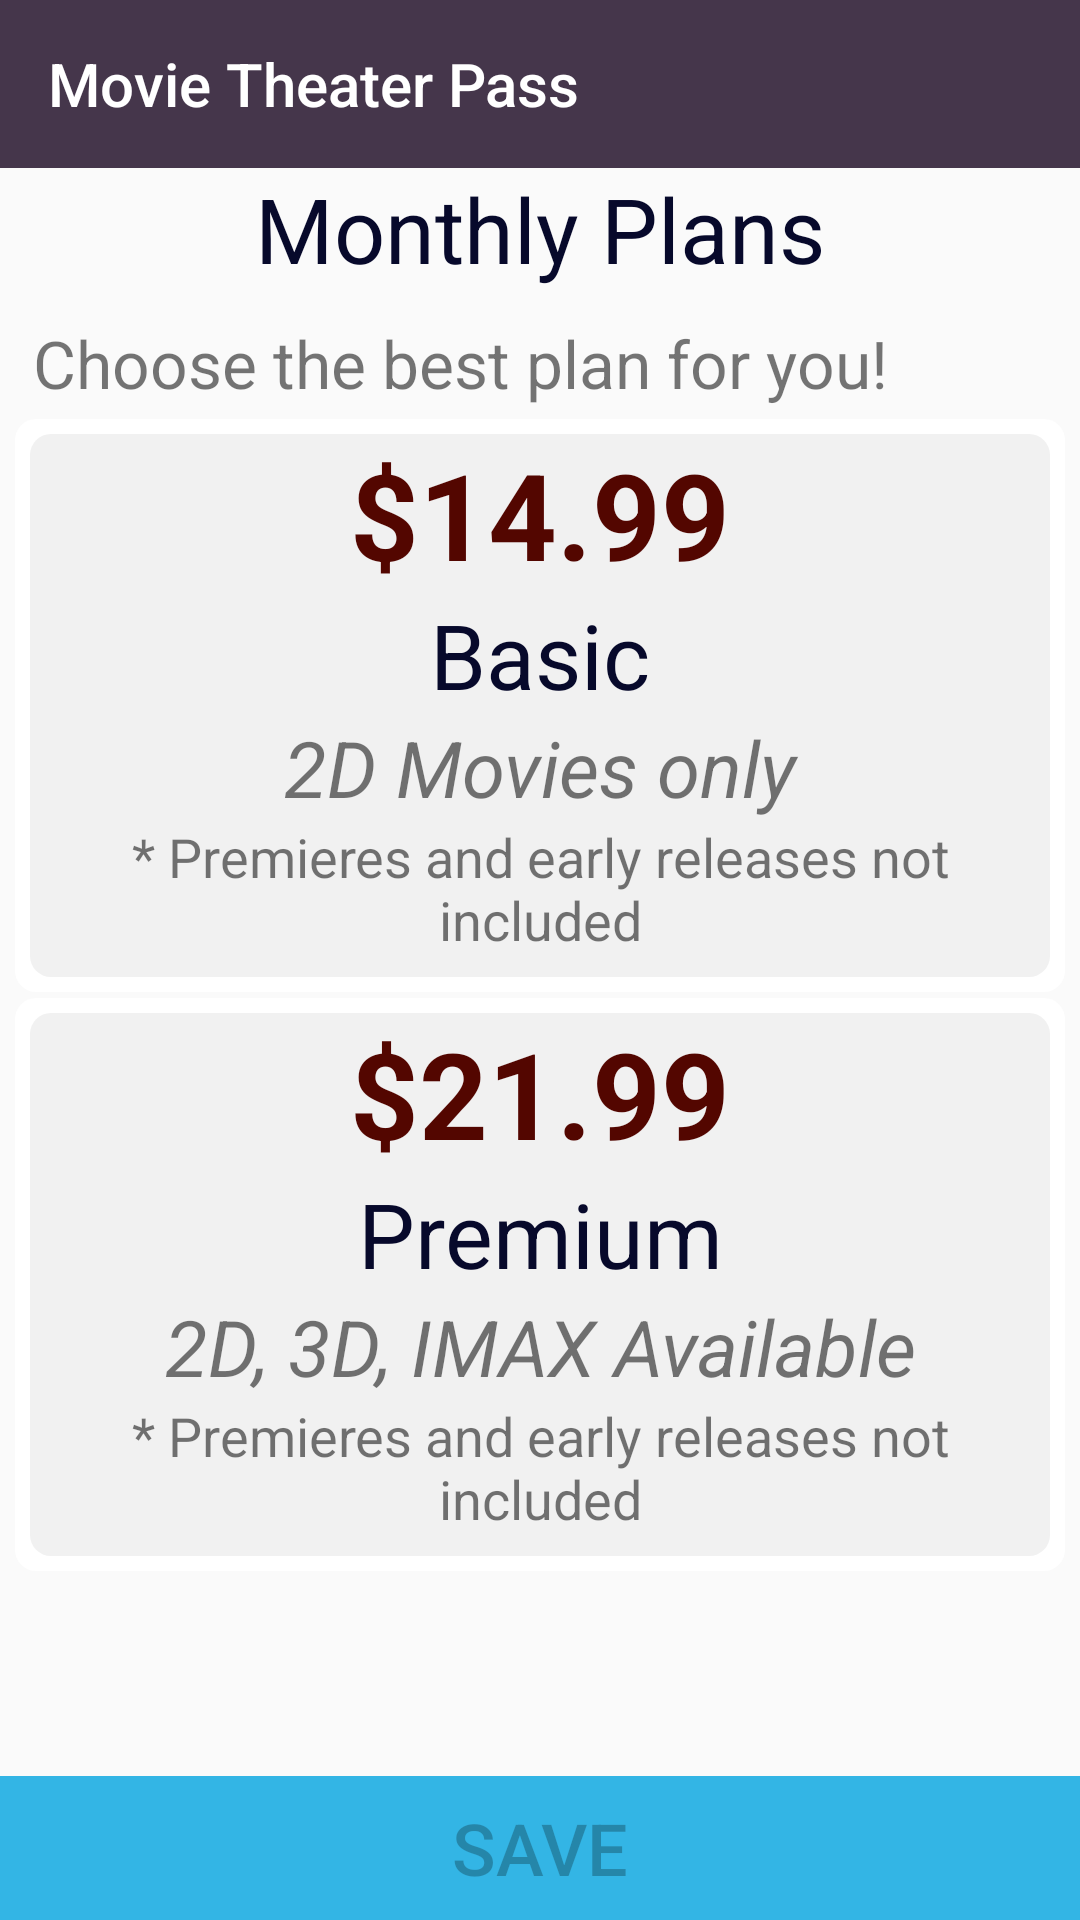

The Android layout XML behind this screen, and the referenced resources:
<!-- AndroidManifest.xml: application theme Theme.AppCompat.Light.NoActionBar -->
<!-- res/layout/activity_plans.xml -->
<?xml version="1.0" encoding="utf-8"?>
<android.support.constraint.ConstraintLayout xmlns:android="http://schemas.android.com/apk/res/android"
    xmlns:app="http://schemas.android.com/apk/res-auto"
    xmlns:tools="http://schemas.android.com/tools"
    android:layout_width="match_parent"
    android:layout_height="match_parent"
    tools:context=".PlansActivity">

    <include
        android:id="@+id/app_bar"
        layout="@layout/app_bar" />

    <TextView
        android:id="@+id/txtPlanTitle"
        android:layout_width="wrap_content"
        android:layout_height="wrap_content"
        android:gravity="center_horizontal"
        android:text="@string/txtPlanTitle"
        android:textColor="@color/movie_title"
        android:textSize="30sp"
        app:layout_constraintLeft_toLeftOf="parent"
        app:layout_constraintRight_toRightOf="parent"
        app:layout_constraintTop_toBottomOf="@+id/app_bar" />

    <TextView
        android:id="@+id/txtPlanSubtitle"
        android:layout_width="wrap_content"
        android:layout_height="wrap_content"
        android:layout_marginEnd="63dp"
        android:layout_marginLeft="10dp"
        android:layout_marginRight="63dp"
        android:layout_marginStart="10dp"
        android:layout_marginTop="10dp"
        android:gravity="left"
        android:text="@string/txtPlanSubtitle"
        android:textSize="22sp"
        app:layout_constraintEnd_toEndOf="parent"
        app:layout_constraintStart_toStartOf="parent"
        app:layout_constraintTop_toBottomOf="@+id/txtPlanTitle"
        app:layout_editor_absoluteX="10dp"
        app:layout_editor_absoluteY="115dp" />


    <LinearLayout
        android:id="@+id/btnPlanOne"
        android:layout_width="350dp"
        android:layout_height="wrap_content"
        android:layout_marginTop="4dp"
        android:background="@drawable/rounded_edge_normal"
        android:clickable="true"
        android:orientation="vertical"
        android:paddingBottom="12dp"
        app:layout_constraintLeft_toLeftOf="parent"
        app:layout_constraintRight_toRightOf="parent"
        app:layout_constraintTop_toBottomOf="@+id/txtPlanSubtitle">

        <TextView
            android:id="@+id/txtPriceOne"
            android:layout_width="match_parent"
            android:layout_height="wrap_content"
            android:gravity="center_horizontal"
            android:text="$14.99"
            android:textColor="@color/red_darker"
            android:textSize="40sp"
            android:textStyle="bold" />

        <TextView
            android:layout_width="match_parent"
            android:layout_height="wrap_content"
            android:gravity="center_horizontal"
            android:text="@string/txtPlanBasic"
            android:textColor="@color/movie_title"
            android:textSize="30sp" />

        <TextView
            android:layout_width="match_parent"
            android:layout_height="wrap_content"
            android:gravity="center_horizontal"
            android:text="@string/txtPlan2DOnly"
            android:textSize="26sp"
            android:textStyle="italic" />

        <TextView
            android:layout_width="match_parent"
            android:layout_height="wrap_content"
            android:gravity="center_horizontal"
            android:text="@string/txtPlanNoPremieres"
            android:textSize="18sp" />
    </LinearLayout>

    

    <LinearLayout
        android:id="@+id/btnPlanTwo"
        android:layout_width="350dp"
        android:layout_height="wrap_content"
        android:layout_marginTop="2dp"
        android:background="@drawable/rounded_edge_normal"
        android:clickable="true"
        android:orientation="vertical"
        android:paddingBottom="12dp"
        app:layout_constraintLeft_toLeftOf="parent"
        app:layout_constraintRight_toRightOf="parent"
        app:layout_constraintTop_toBottomOf="@+id/btnPlanOne">

        <TextView
            android:id="@+id/txtPriceTwo"
            android:layout_width="match_parent"
            android:layout_height="wrap_content"
            android:gravity="center_horizontal"
            android:text="$21.99"
            android:textColor="@color/red_darker"
            android:textSize="40sp"
            android:textStyle="bold" />

        <TextView
            android:layout_width="match_parent"
            android:layout_height="wrap_content"
            android:gravity="center_horizontal"
            android:text="@string/txtPlanPremium"
            android:textColor="@color/movie_title"
            android:textSize="30sp" />

        <TextView
            android:layout_width="match_parent"
            android:layout_height="wrap_content"
            android:gravity="center_horizontal"
            android:text="@string/txtPlanAll"
            android:textSize="26sp"
            android:textStyle="italic" />

        <TextView
            android:layout_width="match_parent"
            android:layout_height="wrap_content"
            android:gravity="center_horizontal"
            android:text="@string/txtPlanNoPremieres"
            android:textSize="18sp" />
    </LinearLayout>

    <Button
        android:id="@+id/btnSavePlan"
        android:layout_width="match_parent"
        android:layout_height="wrap_content"
        android:background="@android:color/holo_blue_light"
        android:enabled="false"
        android:text="@string/txtSave"
        android:textSize="24sp"
        app:layout_constraintBottom_toBottomOf="parent"
        app:layout_constraintLeft_toLeftOf="parent"
        app:layout_constraintRight_toRightOf="parent" />


</android.support.constraint.ConstraintLayout>
<!-- res/layout/app_bar.xml (included above) -->
<?xml version="1.0" encoding="utf-8"?>
<android.support.v7.widget.Toolbar xmlns:android="http://schemas.android.com/apk/res/android"
    xmlns:app="http://schemas.android.com/apk/res-auto"
    android:layout_width="match_parent"
    android:layout_height="wrap_content"
    android:theme="@style/CustomToolbarTheme"
    app:popupTheme="@style/CustomPopupTheme"
    app:titleTextColor="#FFF"
    app:title="@string/txtTitle">

</android.support.v7.widget.Toolbar>
<!-- resources referenced by this layout -->
<resources>
  <color name="movie_title">#07092b</color>
  <color name="red_darker">#FF530600</color>
  <!-- drawable rounded_edge_normal (drawable) -->
  <?xml version="1.0" encoding="utf-8"?>
  <layer-list
      xmlns:android="http://schemas.android.com/apk/res/android">
      <item>
          <shape android:shape="rectangle">
              <solid android:color="#FFFF"/>
              <corners android:radius="7dp"/>
              <padding android:top="5dp"
                  android:bottom="5dp"
                  android:left="5dp"
                  android:right="5dp"/>
          </shape>
      </item>
      <item>
          <shape android:shape="rectangle">
              <solid android:color="#F1F1F1"/>
              <corners android:radius="7dp"/>
          </shape>
      </item>
  </layer-list>
  <string name="txtPlan2DOnly">2D Movies only</string>
  <string name="txtPlanAll">2D, 3D, IMAX Available</string>
  <string name="txtPlanBasic">Basic</string>
  <string name="txtPlanNoPremieres">* Premieres and early releases not included</string>
  <string name="txtPlanPremium">Premium</string>
  <string name="txtPlanSubtitle">Choose the best plan for you!</string>
  <string name="txtPlanTitle">Monthly Plans</string>
  <string name="txtSave">Save</string>
  <string name="txtTitle">Movie Theater Pass</string>
  <style name="CustomPopupTheme" parent="Theme.AppCompat.Light.NoActionBar">
          <item name="android:background">@color/popup_background</item>
          <item name="overlapAnchor">false</item>
          <item name="android:textSize">20sp</item>
      </style>
  <style name="CustomToolbarTheme" parent="Theme.AppCompat.Light.NoActionBar">
          <item name="android:background">@color/toolbar_background</item>
          <item name="android:actionOverflowButtonStyle">@style/DotsToolbarTheme</item>
      </style>
  <color name="popup_background">#e4d3ea</color>
  <color name="toolbar_background">#45364B</color>
  <style name="DotsToolbarTheme" parent="@style/Widget.AppCompat.ActionButton.Overflow">
          <item name="android:tint">@android:color/white</item>
      </style>
</resources>
